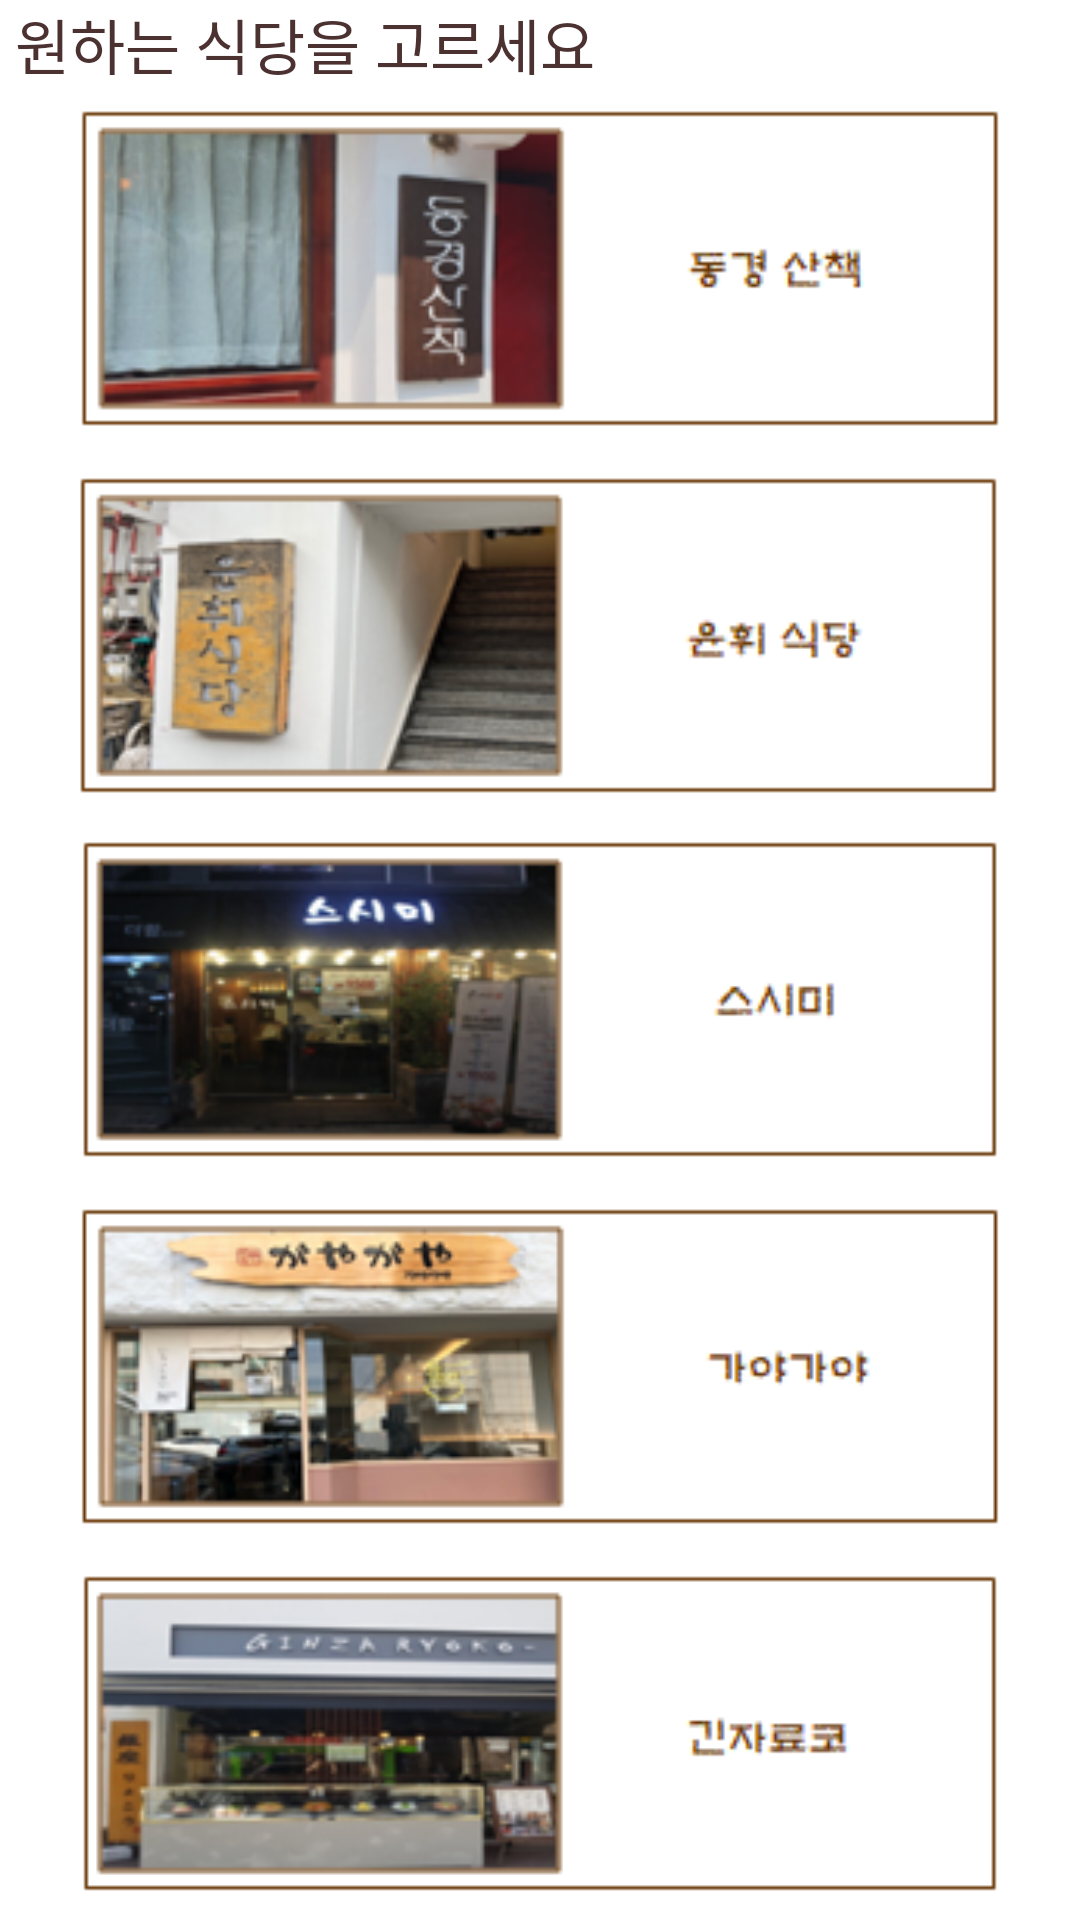

Here is an Android app screen rendered from its layout file. Give the layout XML and the strings, colors and styles it references.
<!-- AndroidManifest.xml: application theme Theme.ReservationApp -->
<!-- res/layout/japanese.xml -->
<?xml version="1.0" encoding="utf-8"?>
<LinearLayout xmlns:android="http://schemas.android.com/apk/res/android"
    android:layout_width="match_parent"
    android:layout_height="match_parent"
    android:layout_gravity="center"
    android:orientation="vertical">

    <TextView
        android:layout_width="match_parent"
        android:layout_height="wrap_content"
        android:text=" 원하는 식당을 고르세요 "
        android:textColor="#4C3131"
        android:textSize="20dp"> </TextView>

    <ImageButton
        android:id="@+id/btn1"
        android:layout_width="match_parent"
        android:layout_height="wrap_content"
        android:layout_margin="5dp"
        android:layout_weight="1"
        android:background="@color/white"
        android:src="@drawable/japanese1"> </ImageButton>

    <ImageButton
        android:id="@+id/btn2"
        android:layout_width="match_parent"
        android:layout_height="wrap_content"
        android:layout_margin="5dp"
        android:layout_weight="1"
        android:background="@color/white"
        android:src="@drawable/japanese2"> </ImageButton>

    <ImageButton
        android:id="@+id/btn3"
        android:layout_width="match_parent"
        android:layout_height="wrap_content"
        android:layout_margin="5dp"
        android:layout_weight="1"
        android:background="@color/white"
        android:src="@drawable/japanese3"> </ImageButton>

    <ImageButton
        android:id="@+id/btn4"
        android:layout_width="match_parent"
        android:layout_height="wrap_content"
        android:layout_margin="5dp"
        android:layout_weight="1"
        android:background="@color/white"
        android:src="@drawable/japanese4"> </ImageButton>

    <ImageButton
        android:id="@+id/btn5"
        android:layout_width="match_parent"
        android:layout_height="wrap_content"
        android:layout_margin="5dp"
        android:layout_weight="1"
        android:background="@color/white"
        android:src="@drawable/japanese5"> </ImageButton>

</LinearLayout>
<!-- resources referenced by this layout -->
<resources>
  <!-- drawable japanese1: png bitmap (drawable, 36530 bytes) -->
  <!-- drawable japanese2: png bitmap (drawable, 37908 bytes) -->
  <!-- drawable japanese3: png bitmap (drawable, 36219 bytes) -->
  <!-- drawable japanese4: png bitmap (drawable, 40492 bytes) -->
  <!-- drawable japanese5: png bitmap (drawable, 33581 bytes) -->
  <!-- not gathered from this repository: default colours our renderer supplied (Android Studio template values) -->
  <color name="white">#FFFFFFFF</color>
</resources>
